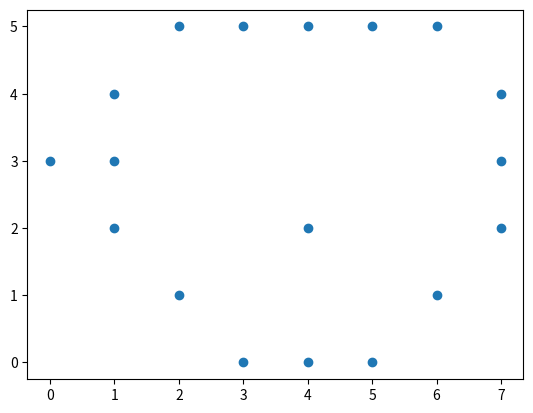

Here is the Python script that generated this plot:
import matplotlib.pyplot as plt
import numpy as np

points = [[3,0],[4,0],[5,0],[6,1],[7,2],[7,3],[7,4],[6,5],[5,5],[4,5],[3,5],[2,5],[1,4],[1,3],[1,2],[2,1],[4,2],[0,3]]
x = [p[0] for p in points]
y = [p[1] for p in points]

plt.scatter(x, y)
plt.show()